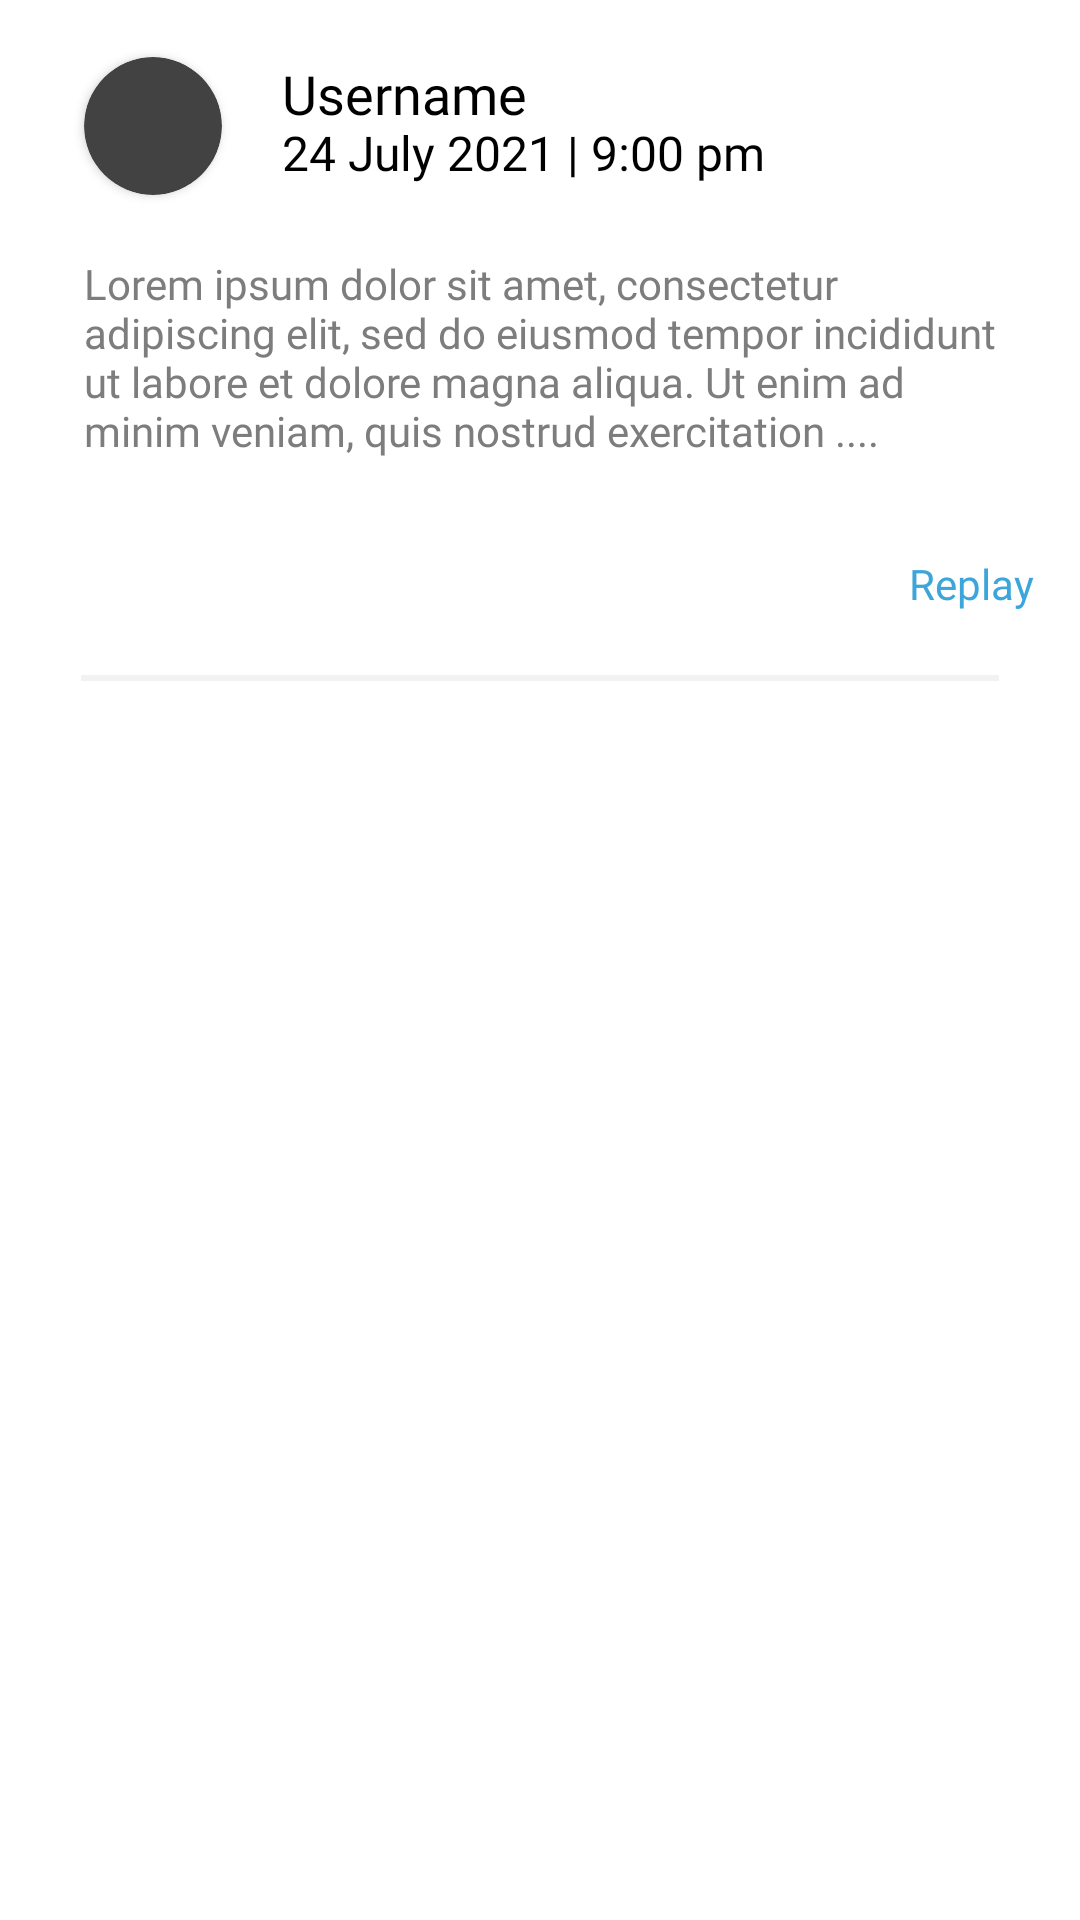

Reconstruct the res/layout file that produces this screen, plus the resources it refers to.
<!-- AndroidManifest.xml: application theme Theme.Analysed -->
<!-- res/layout/task_58_queries.xml -->
<?xml version="1.0" encoding="utf-8"?>
<RelativeLayout xmlns:android="http://schemas.android.com/apk/res/android"
    android:layout_width="match_parent"
    android:layout_height="match_parent"
    xmlns:app="http://schemas.android.com/apk/res-auto"
    android:background="@color/white">
    <androidx.cardview.widget.CardView
        android:layout_width="46dp"
        android:layout_height="46dp"
        app:cardCornerRadius="250dp"
        android:layout_marginTop="19dp"
        android:layout_marginLeft="28dp">
        <ImageView
            android:layout_width="match_parent"
            android:layout_height="match_parent"
            android:src="@drawable/people1"/>

    </androidx.cardview.widget.CardView>
    <TextView
        android:layout_width="wrap_content"
        android:layout_height="wrap_content"
        android:text="Username"
        android:textSize="18sp"
        android:textColor="@color/black"
        android:fontFamily="@font/nunito_semibold"
        android:layout_marginLeft="94dp"
        android:layout_marginTop="19dp"/>
    <TextView
        android:layout_width="wrap_content"
        android:layout_height="wrap_content"
        android:text="24 July 2021 | 9:00 pm"
        android:textSize="16sp"
        android:textColor="@color/black"
        android:fontFamily="@font/nunito"
        android:layout_marginLeft="94dp"
        android:layout_marginTop="40dp"/>
    <TextView
        android:layout_width="wrap_content"
        android:layout_height="wrap_content"
        android:text="Lorem ipsum dolor sit amet, consectetur adipiscing elit, sed do eiusmod tempor incididunt ut labore et dolore magna aliqua. Ut enim ad minim veniam, quis nostrud exercitation ...."
        android:textSize="14sp"
        android:textColor="#7D7D7D"
        android:fontFamily="@font/nunito_semibold"
        android:layout_marginTop="85dp"
        android:layout_marginLeft="28dp"
        android:layout_marginRight="24dp"/>
    <TextView
        android:layout_width="wrap_content"
        android:layout_height="wrap_content"
        android:text="Replay"
        android:textColor="@color/text_blue"
        android:textSize="14sp"
        android:fontFamily="@font/nunito_semibold"
        android:layout_marginTop="185dp"
        android:layout_marginLeft="303dp"/>
    <ImageView
        android:layout_width="20dp"
        android:layout_height="20dp"
        android:layout_marginTop="186dp"
        android:layout_marginLeft="283dp"
        android:src="@drawable/reply_black_24dp"/>
    <View
        android:layout_width="match_parent"
        android:layout_marginRight="27dp"
        android:layout_height="2dp"
        android:background="#F2F2F2"
        android:layout_marginTop="225dp"
        android:layout_marginLeft="27dp" />


</RelativeLayout>
<!-- resources referenced by this layout -->
<resources>
  <color name="black">#FF000000</color>
  <color name="text_blue">#3CA6DA</color>
  <color name="white">#FFFFFFFF</color>
  <style name="Theme.Analysed" parent="Theme.MaterialComponents.NoActionBar">
          
          <item name="colorPrimary">@color/purple_500</item>
          <item name="colorPrimaryVariant">@color/purple_700</item>
          <item name="colorOnPrimary">#A59F9F</item>
          
          <item name="colorSecondary">@color/teal_200</item>
          <item name="colorSecondaryVariant">@color/teal_700</item>
          <item name="colorOnSecondary">#FFFDFD</item>
          
          <item name="android:statusBarColor" tools:targetApi="l">#7C7777</item>
          <item name="android:windowLightStatusBar">true</item>
  
          <item name="android:spinnerStyle">@style/Widget.App.Spinner</item>
          <item name="spinnerStyle">@style/Widget.App.Spinner</item>
          
      </style>
  <color name="purple_500">#FF6200EE</color>
  <color name="purple_700">#BEBEBE</color>
  <color name="teal_200">#FF03DAC5</color>
  <color name="teal_700">#FF018786</color>
  <style name="Widget.App.Spinner" parent="android:Widget.Spinner">
          <item name="overlapAnchor">true</item>
          <item name="android:background">@drawable/spinner_bg</item>
      </style>
  <!-- drawable spinner_bg (drawable) -->
  <?xml version="1.0" encoding="utf-8"?>
  <selector xmlns:android="http://schemas.android.com/apk/res/android">
      <item>
  
          <layer-list>
  
              <item>
                  <shape>
                      <gradient android:angle="90" android:endColor="#ffffff" android:startColor="#ffffff" android:type="linear" />
  
  
  
                      <corners android:radius="0dp" />
  
                      <padding android:bottom="3dp" android:left="3dp" android:right="3dp" android:top="3dp" />
                  </shape>
              </item>
  
              <item android:right="10dp">
  
                  <bitmap android:gravity="center_vertical|right" android:src="@drawable/keyboard_arrow_down" />
  
              </item>
  
          </layer-list>
  
      </item>
  
  </selector>
</resources>
